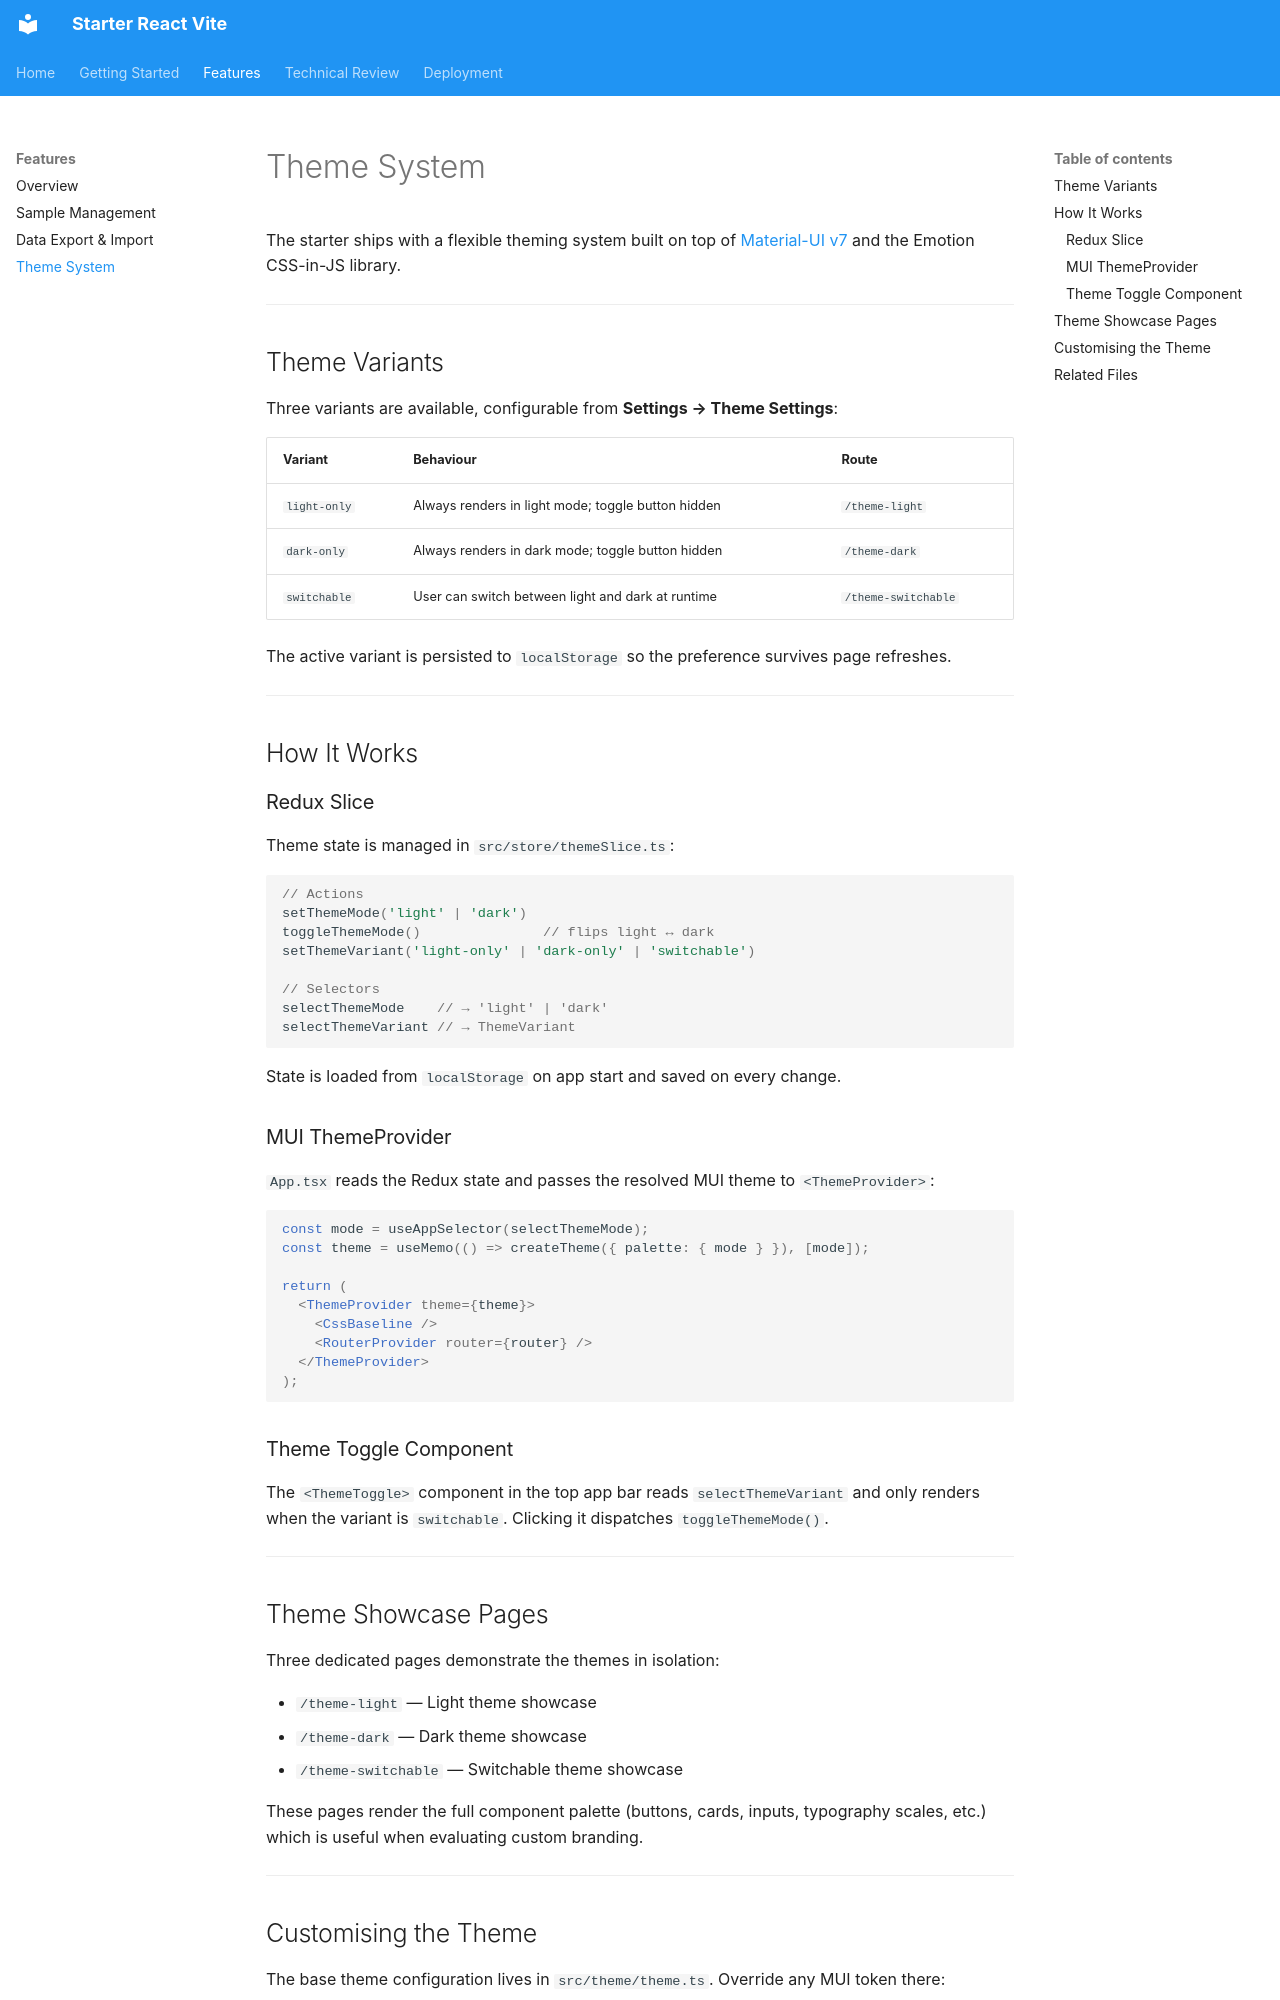

repository: tiogars/starter-react-vite · page: features/theme-system/index.html · generator: mkdocs

# Theme System

The starter ships with a flexible theming system built on top of [Material-UI v7](https://mui.com/) and the Emotion CSS-in-JS library.

---

## Theme Variants

Three variants are available, configurable from **Settings → Theme Settings**:

| Variant | Behaviour | Route |
|---|---|---|
| `light-only` | Always renders in light mode; toggle button hidden | `/theme-light` |
| `dark-only` | Always renders in dark mode; toggle button hidden | `/theme-dark` |
| `switchable` | User can switch between light and dark at runtime | `/theme-switchable` |

The active variant is persisted to `localStorage` so the preference survives page refreshes.

---

## How It Works

### Redux Slice

Theme state is managed in `src/store/themeSlice.ts`:

```typescript
// Actions
setThemeMode('light' | 'dark')
toggleThemeMode()               // flips light ↔ dark
setThemeVariant('light-only' | 'dark-only' | 'switchable')

// Selectors
selectThemeMode    // → 'light' | 'dark'
selectThemeVariant // → ThemeVariant
```

State is loaded from `localStorage` on app start and saved on every change.

### MUI ThemeProvider

`App.tsx` reads the Redux state and passes the resolved MUI theme to `<ThemeProvider>`:

```tsx
const mode = useAppSelector(selectThemeMode);
const theme = useMemo(() => createTheme({ palette: { mode } }), [mode]);

return (
  <ThemeProvider theme={theme}>
    <CssBaseline />
    <RouterProvider router={router} />
  </ThemeProvider>
);
```

### Theme Toggle Component

The `<ThemeToggle>` component in the top app bar reads `selectThemeVariant` and only renders when the variant is `switchable`. Clicking it dispatches `toggleThemeMode()`.

---

## Theme Showcase Pages

Three dedicated pages demonstrate the themes in isolation:

- `/theme-light` — Light theme showcase
- `/theme-dark` — Dark theme showcase
- `/theme-switchable` — Switchable theme showcase

These pages render the full component palette (buttons, cards, inputs, typography scales, etc.) which is useful when evaluating custom branding.

---
